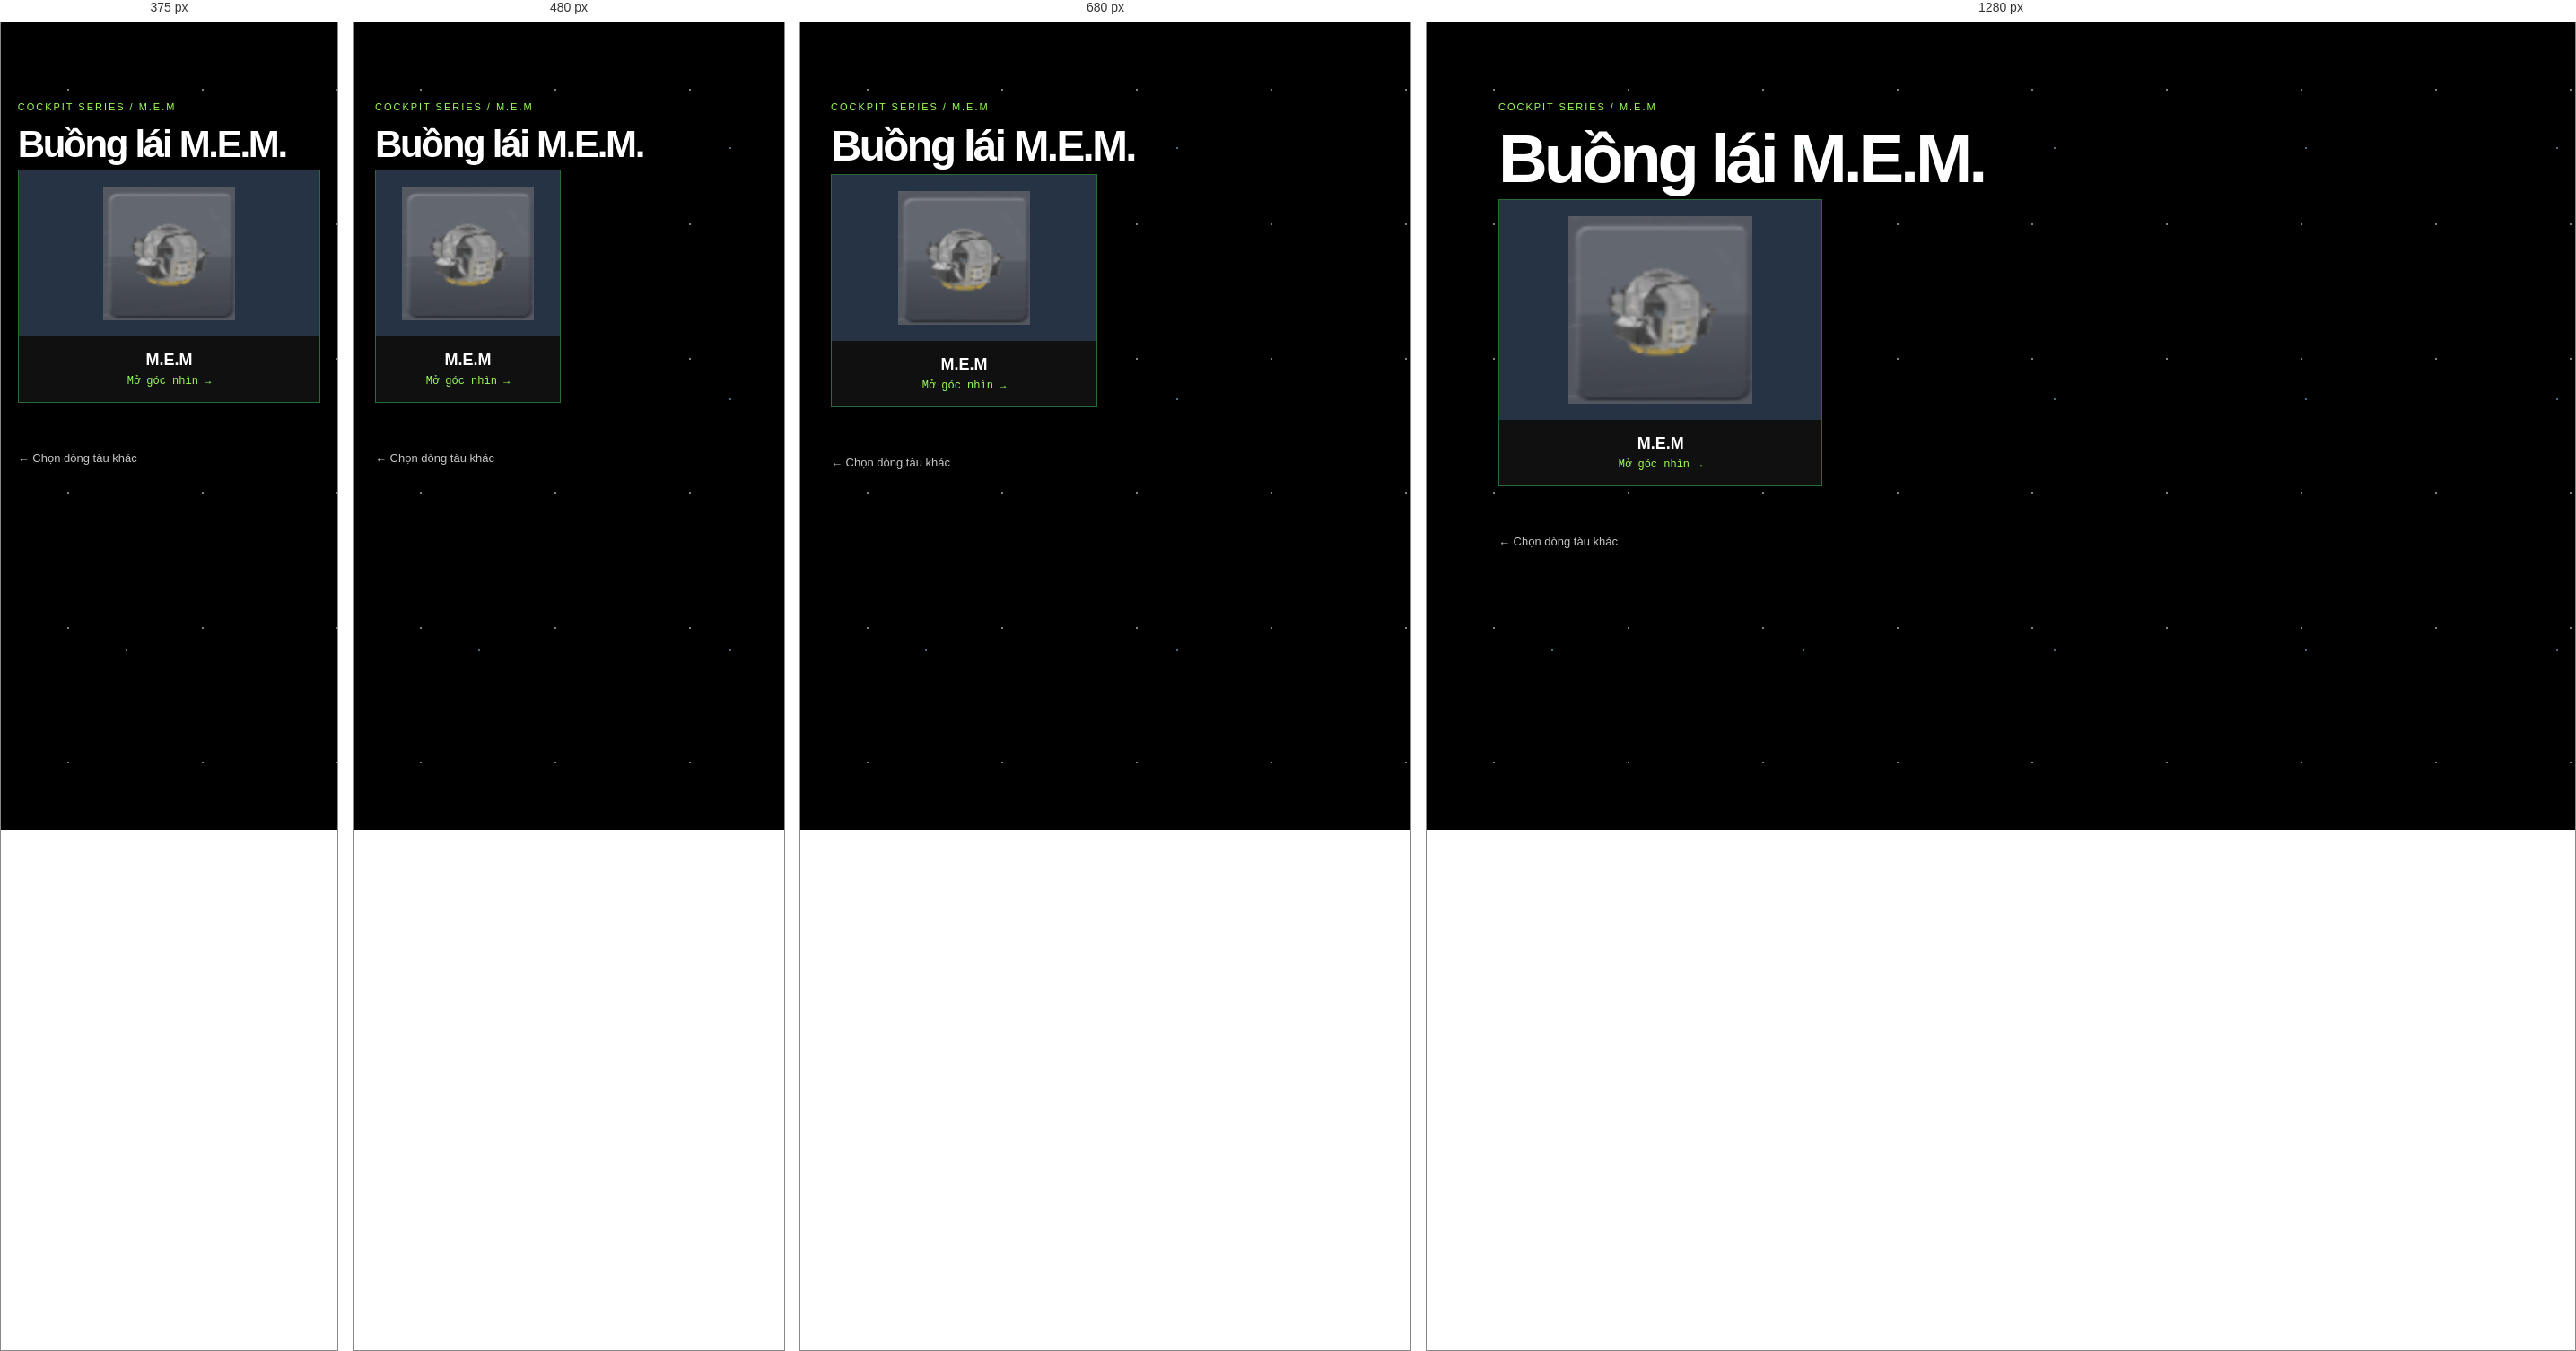
Rendered at 375 px, 480 px, 680 px and 1280 px, left to right.

<!-- file: buong-lai-mem.html -->
<!doctype html>
<html lang="vi">

<head>
    <meta charset="utf-8">
    <meta name="viewport" content="width=device-width,initial-scale=1">
    <title>M.E.M</title>
    <link rel="stylesheet" href="../css/khong-gian.css">
</head>

<body>
    <main class="view-page">
        <p class="eyebrow">COCKPIT SERIES / M.E.M</p>
        <h1>Buồng lái <span>M.E.M.</span></h1>
        <div class="cockpit-list"><a class="cockpit-card" href="goc-nhin/goc-nhin-mem.html"><img
                    src="../tai-lieu/goc%20nhin/ICON/M.E.M.png" alt="M.E.M"><span>M.E.M</span><small>Mở góc nhìn
                    →</small></a></div><a class="back" href="cua-so-tau.html">← Chọn dòng tàu khác</a>
    </main>
</body>

</html>

/* @media block from khong-gian.css */
@media(max-width:760px) {
    .cockpit-types {
        grid-template-columns: repeat(2, 1fr)
    }

    .cockpit-list {
        grid-template-columns: repeat(2, 1fr)
    }

    .cockpit-card img {
        height: 185px
    }

    .view-gallery {
        grid-template-columns: 1fr
    }
}

/* @media block from khong-gian.css */
@media(max-width:400px) {
    .cockpit-list {
        grid-template-columns: 1fr
    }
}

/* @media block from khong-gian.css */
@media(max-width:760px) {
    .topbar {
        align-items: flex-start;
        flex-direction: column
    }

    .grid,
    .compare,
    .engine-grid,
    .facts {
        grid-template-columns: 1fr
    }

    .window-view {
        min-height: 330px
    }

    .mission-meta {
        grid-template-columns: 1fr
    }

    .step {
        grid-template-columns: 45px 1fr
    }
}

/* @media block from khong-gian.css */
@media(max-width:760px) {
    .crew-grid {
        grid-template-columns: 1fr
    }
}

/* @media block from khong-gian.css */
@media(max-width:900px) {
    .section-menu {
        grid-template-columns: repeat(3, 1fr)
    }

    .home-intro {
        grid-template-columns: 1fr
    }

    .drop-grid,
    .quick-links {
        grid-template-columns: repeat(2, 1fr)
    }
}

/* @media block from khong-gian.css */
@media(max-width:600px) {
    .home-topbar {
        padding: 14px 4vw
    }

    .home-topbar nav {
        gap: 10px
    }

    .home-topbar nav a {
        font-size: 10px
    }

    .section-menu,
    .drop-grid,
    .quick-links,
    .fact-strip,
    .report-preview {
        grid-template-columns: 1fr
    }

    .home-intro {
        min-height: auto;
        padding-top: 75px
    }

    .home-section {
        min-height: auto;
        padding: 60px 0
    }

    .section-menu a {
        min-height: 70px
    }
}

/* @media block from khong-gian.css */
@media(max-width:900px) {
    .engine-list {
        grid-template-columns: repeat(3, 1fr)
    }
}

/* @media block from khong-gian.css */
@media(max-width:760px) {
    .engine-catalog {
        grid-template-columns: 1fr
    }

    .engine-list {
        grid-template-columns: repeat(2, 1fr)
    }
}

/* @media block from khong-gian.css */
@media(max-width:760px) {
    .analysis-grid {
        grid-template-columns: 1fr
    }
}

/* @media block from khong-gian.css */
@media(max-width:560px) {
    .example-list {
        grid-template-columns: repeat(2, minmax(0, 1fr))
    }
}